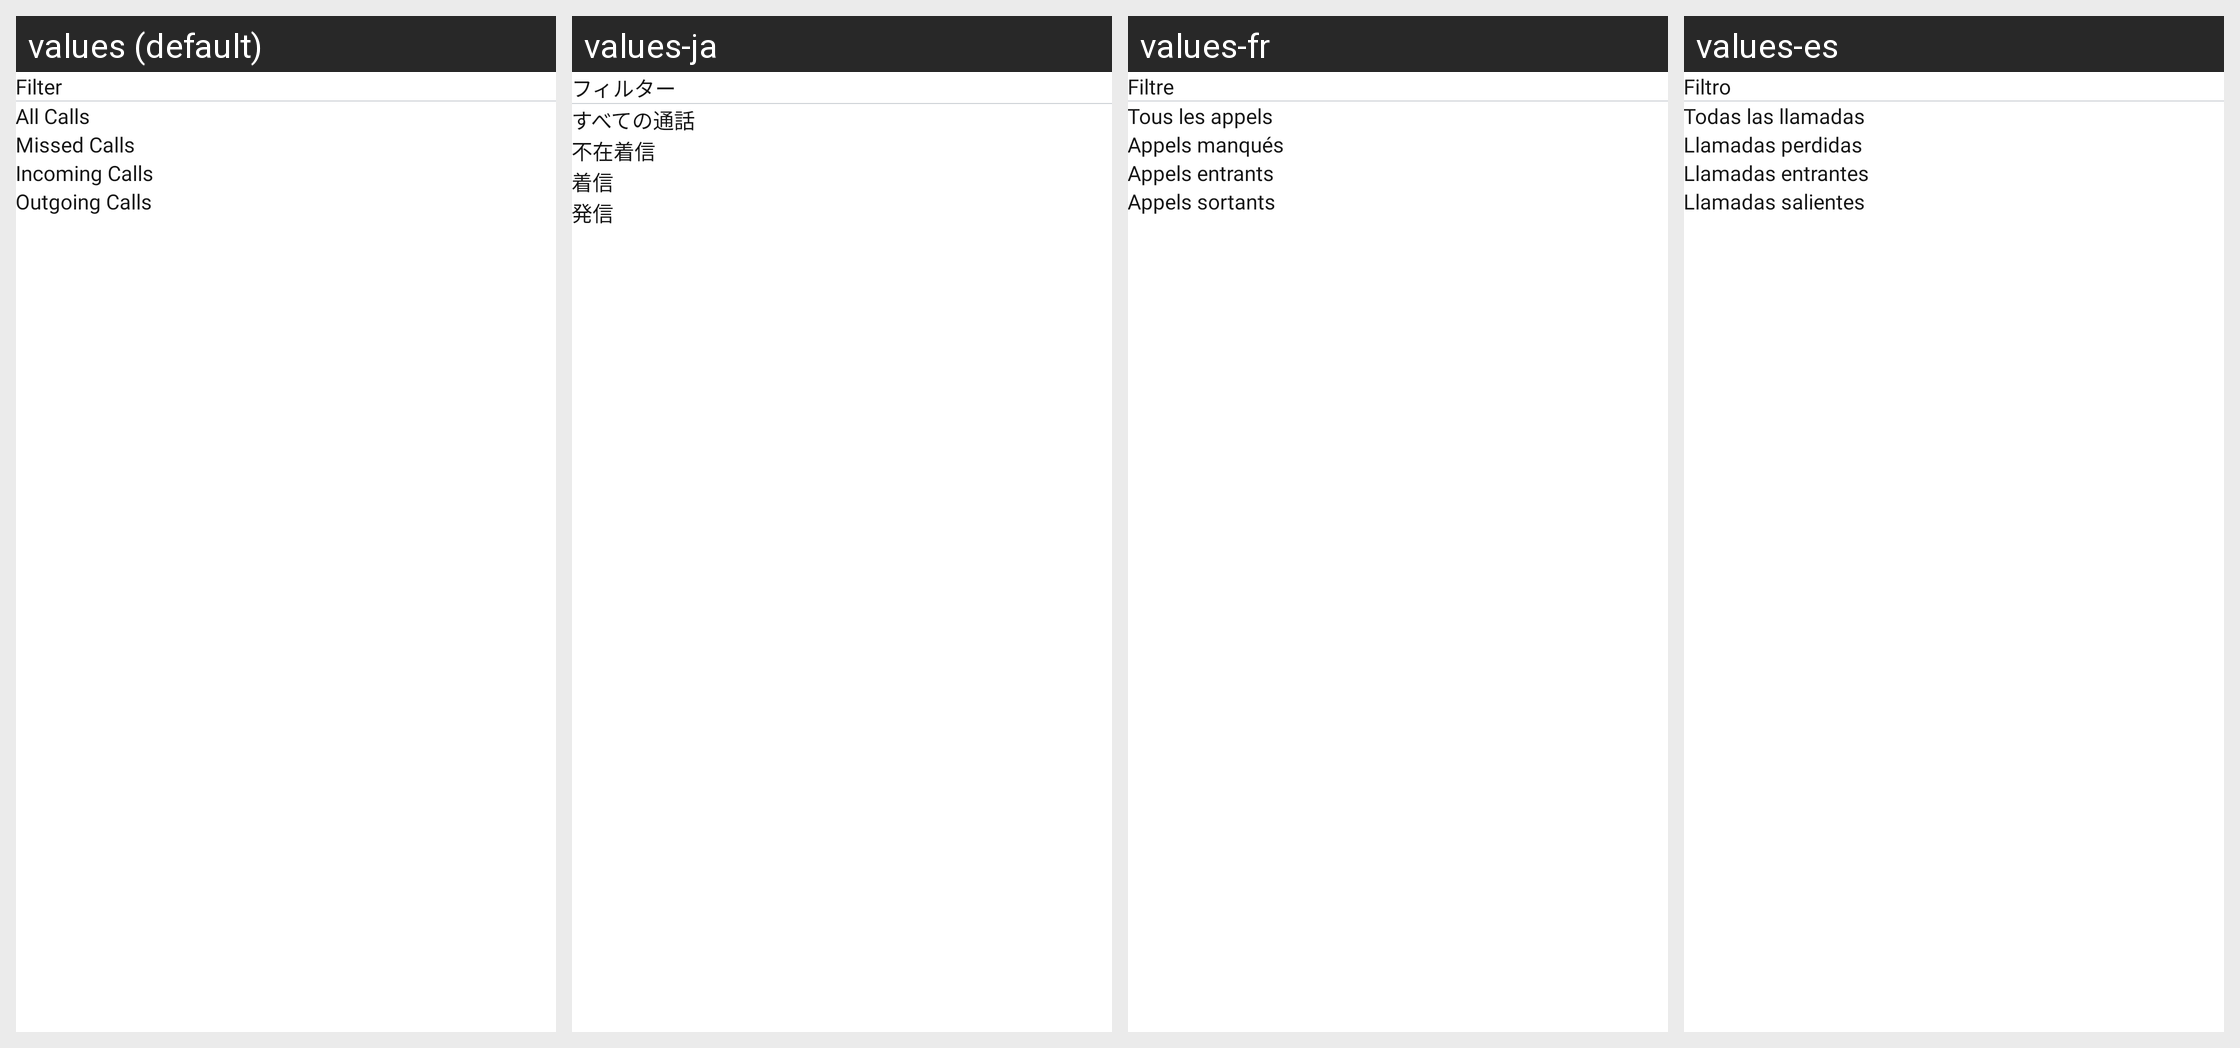

The Android screen above is rendered under several locales of the same app. Produce the string resources it draws, with the default and per-locale values.
Android screen res/layout/filter_bottom_sheet_dialog.xml rendered under 4 locales, left to right: values (default), values-ja, values-fr, values-es. Device: Nexus 5 (rendered at 1080×1920; each locale shown at half size, 540×960, under a caption strip naming it); theme Theme.ContanctManager.
Other locales in the repository, not shown: values-de, values-hi, values-it, values-ko, values-ne, values-ru, values-th, values-zh.
Strings drawn on this screen, with the default value and each locale's value (text and hints the layout hard-codes, and strings that could not be matched under every locale, appear in the picture but are not listed):

filter
  values: Filter
  values-ja: フィルター
  values-fr: Filtre
  values-es: Filtro

all_calls
  values: All Calls
  values-ja: すべての通話
  values-fr: Tous les appels
  values-es: Todas las llamadas

missed_calls
  values: Missed Calls
  values-ja: 不在着信
  values-fr: Appels manqués
  values-es: Llamadas perdidas

incoming_calls
  values: Incoming Calls
  values-ja: 着信
  values-fr: Appels entrants
  values-es: Llamadas entrantes

outgoing_calls
  values: Outgoing Calls
  values-ja: 発信
  values-fr: Appels sortants
  values-es: Llamadas salientes
